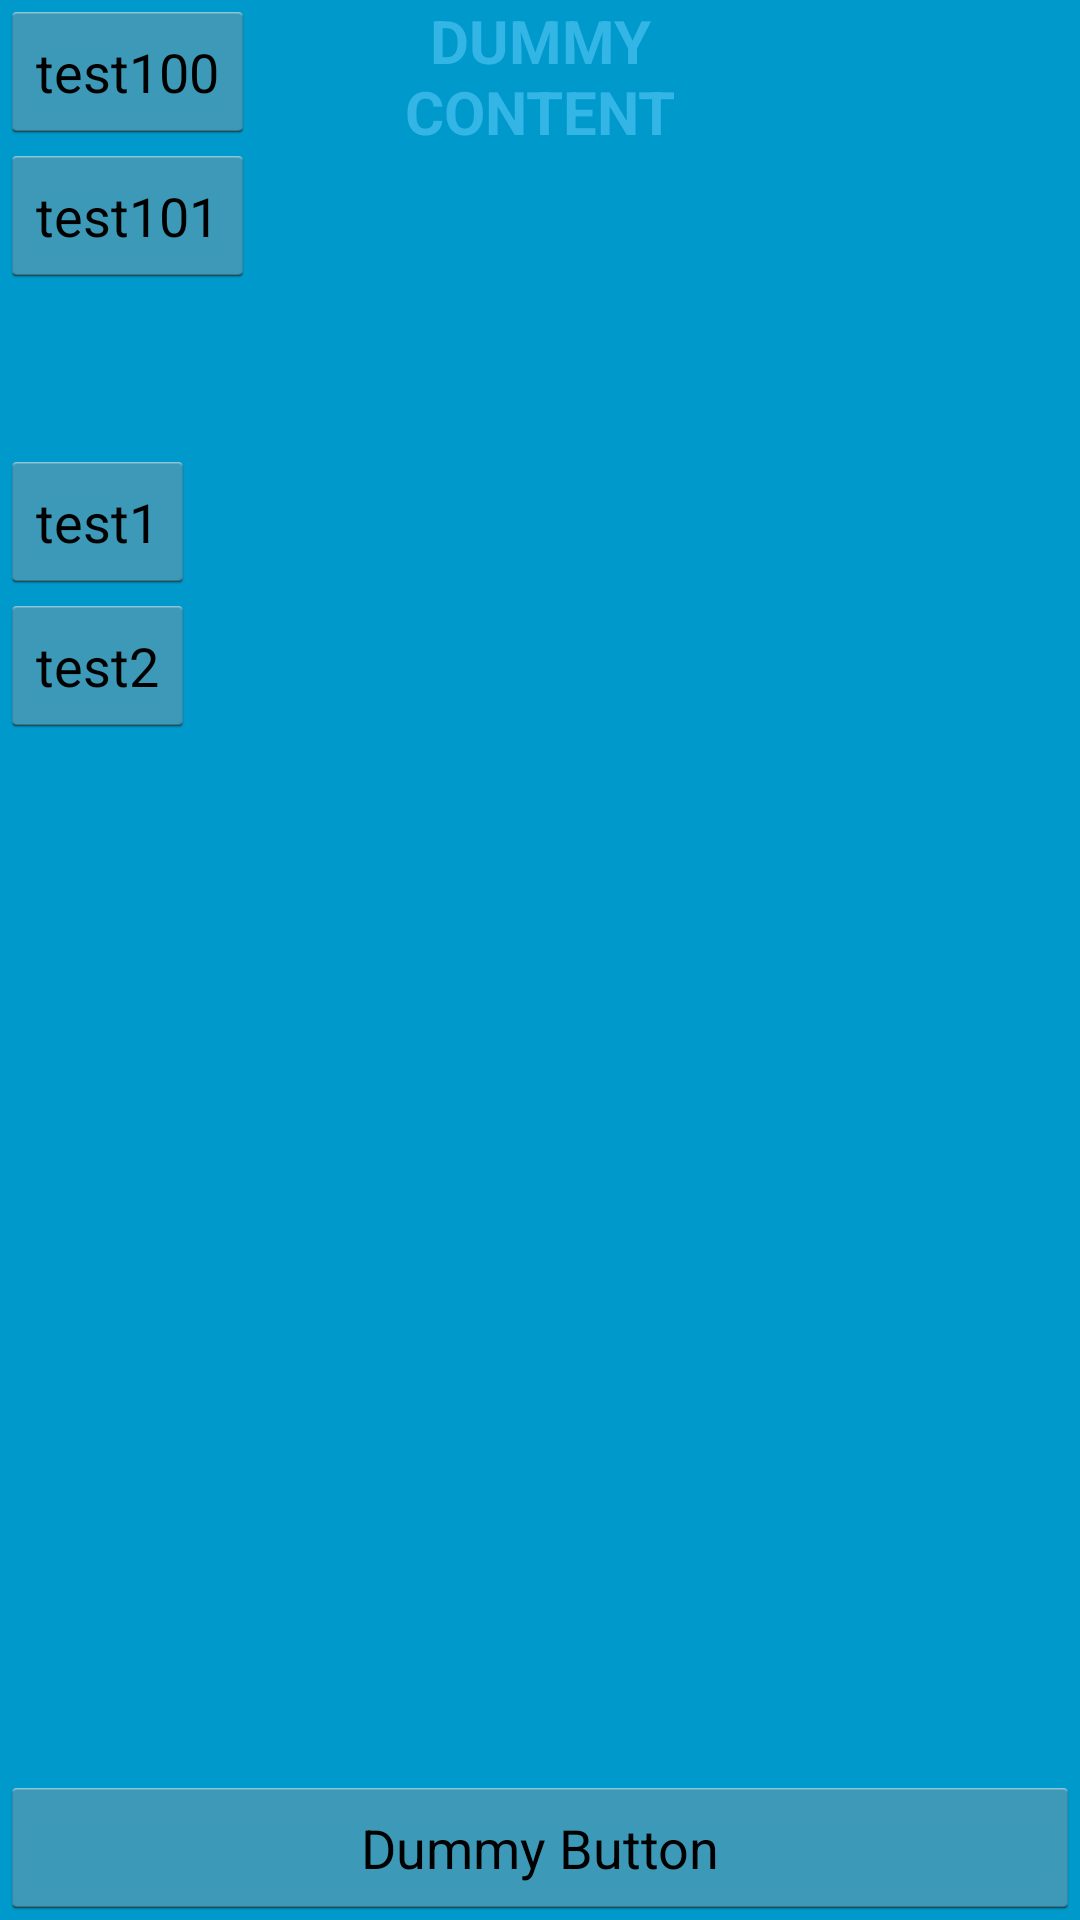

Reconstruct the res/layout file that produces this screen, plus the resources it refers to.
<!-- AndroidManifest.xml: application theme AppTheme -->
<!-- res/layout/activity_fullscreen.xml -->
<FrameLayout xmlns:android="http://schemas.android.com/apk/res/android"
    xmlns:tools="http://schemas.android.com/tools"
    android:layout_width="match_parent"
    android:layout_height="match_parent"
    android:background="#0099cc"
    tools:context=".FullscreenActivity" >

    

    <TextView
        android:id="@+id/fullscreen_content"
        android:layout_width="match_parent"
        android:layout_height="wrap_content"
        android:gravity="center"
        android:keepScreenOn="true"
        android:text="@string/dummy_content"
        android:textColor="#33b5e5"
        android:textSize="20sp"
        android:textStyle="bold" />
    <LinearLayout 
        android:layout_width="match_parent"
        android:layout_height="wrap_content"
        android:layout_marginTop="150dp"
        android:orientation="vertical">
	     <Button 
	         android:layout_width="wrap_content"
	         android:layout_height="wrap_content"
	         android:text="test1"
	         />
	     <Button 
	         android:layout_width="wrap_content"
	         android:layout_height="wrap_content"
	         android:text="test2"
	         />        
    </LinearLayout>

    

    <FrameLayout
        android:layout_width="match_parent"
        android:layout_height="match_parent"
        android:fitsSystemWindows="true" >

        <LinearLayout
            android:id="@+id/fullscreen_content_controls"
            style="?buttonBarStyle"
            android:layout_width="match_parent"
            android:layout_height="wrap_content"
            android:layout_gravity="bottom|center_horizontal"
            android:background="@color/black_overlay"
            android:orientation="horizontal"
            tools:ignore="UselessParent" >

            <Button
                android:id="@+id/dummy_button"
                style="?buttonBarButtonStyle"
                android:layout_width="0dp"
                android:layout_height="wrap_content"
                android:layout_weight="1"
                android:text="@string/dummy_button" />
        </LinearLayout>
        
        <LinearLayout 
            android:layout_width="match_parent"
            android:layout_height="wrap_content"
            android:orientation="vertical">
	        <Button 
	            android:id="@+id/test_100_btn"
	            android:layout_width="wrap_content"
	            android:layout_height="wrap_content"
	            android:text="test100"
	            />
	        <Button 
	            android:id="@+id/test_101_btn"
	            android:layout_width="wrap_content"
	            android:layout_height="wrap_content"
	            android:text="test101"
	            />        
        </LinearLayout>
        
    </FrameLayout>

</FrameLayout>
<!-- resources referenced by this layout -->
<resources>
  <string name="dummy_button">Dummy Button</string>
  <string name="dummy_content">DUMMY\nCONTENT</string>
  <style name="AppTheme" parent="AppBaseTheme">
          
      </style>
  <style name="AppBaseTheme" parent="Theme.AppCompat.Light.NoActionBar">
          
      </style>
</resources>
